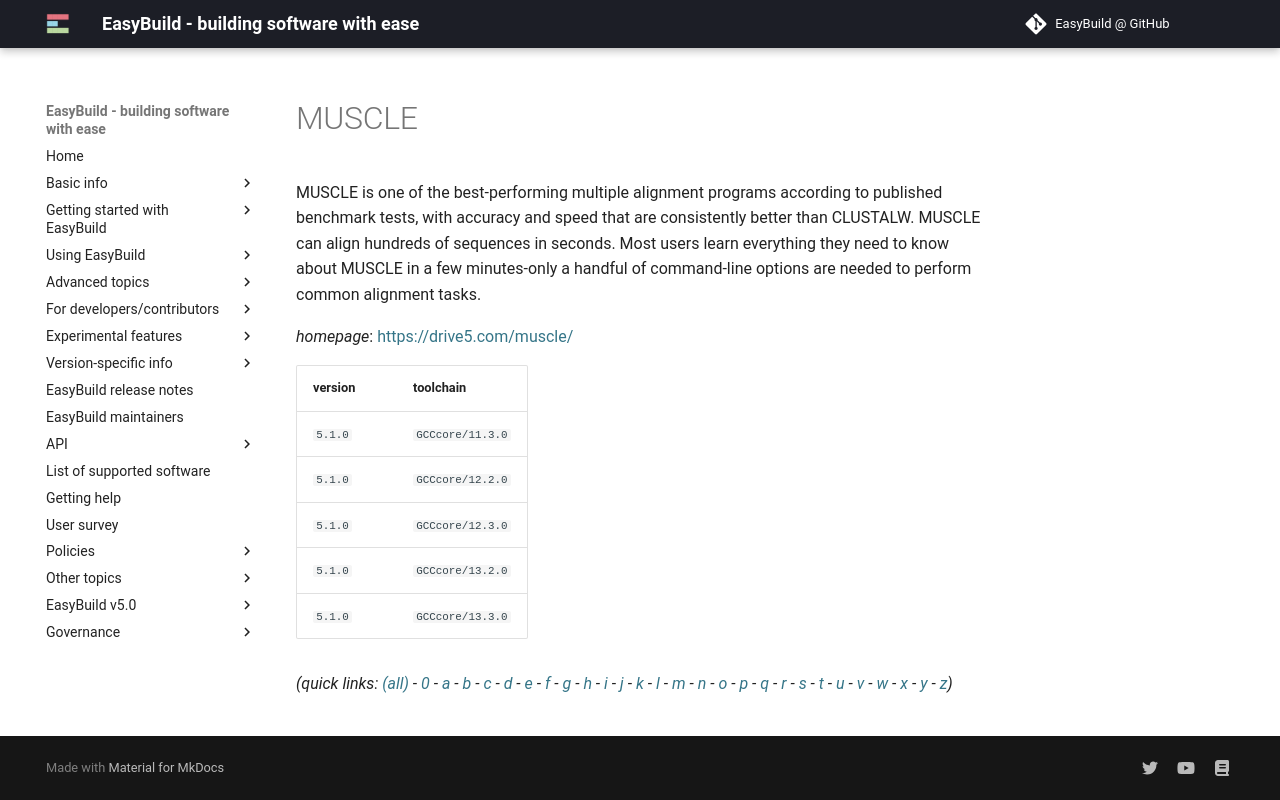

repository: easybuilders/easybuild-docs · page: version-specific/supported-software/m/MUSCLE/index.html · generator: mkdocs

---
search:
  boost: 0.5
---
# MUSCLE

MUSCLE is one of the best-performing multiple alignment programs  according to published benchmark tests, with accuracy and speed that are consistently  better than CLUSTALW. MUSCLE can align hundreds of sequences in seconds. Most users  learn everything they need to know about MUSCLE in a few minutes-only a handful of  command-line options are needed to perform common alignment tasks.

*homepage*: <https://drive5.com/muscle/>

version | toolchain
--------|----------
``5.1.0`` | ``GCCcore/11.3.0``
``5.1.0`` | ``GCCcore/12.2.0``
``5.1.0`` | ``GCCcore/12.3.0``
``5.1.0`` | ``GCCcore/13.2.0``
``5.1.0`` | ``GCCcore/13.3.0``


*(quick links: [(all)](../index.md) - [0](../0/index.md) - [a](../a/index.md) - [b](../b/index.md) - [c](../c/index.md) - [d](../d/index.md) - [e](../e/index.md) - [f](../f/index.md) - [g](../g/index.md) - [h](../h/index.md) - [i](../i/index.md) - [j](../j/index.md) - [k](../k/index.md) - [l](../l/index.md) - [m](../m/index.md) - [n](../n/index.md) - [o](../o/index.md) - [p](../p/index.md) - [q](../q/index.md) - [r](../r/index.md) - [s](../s/index.md) - [t](../t/index.md) - [u](../u/index.md) - [v](../v/index.md) - [w](../w/index.md) - [x](../x/index.md) - [y](../y/index.md) - [z](../z/index.md))*
